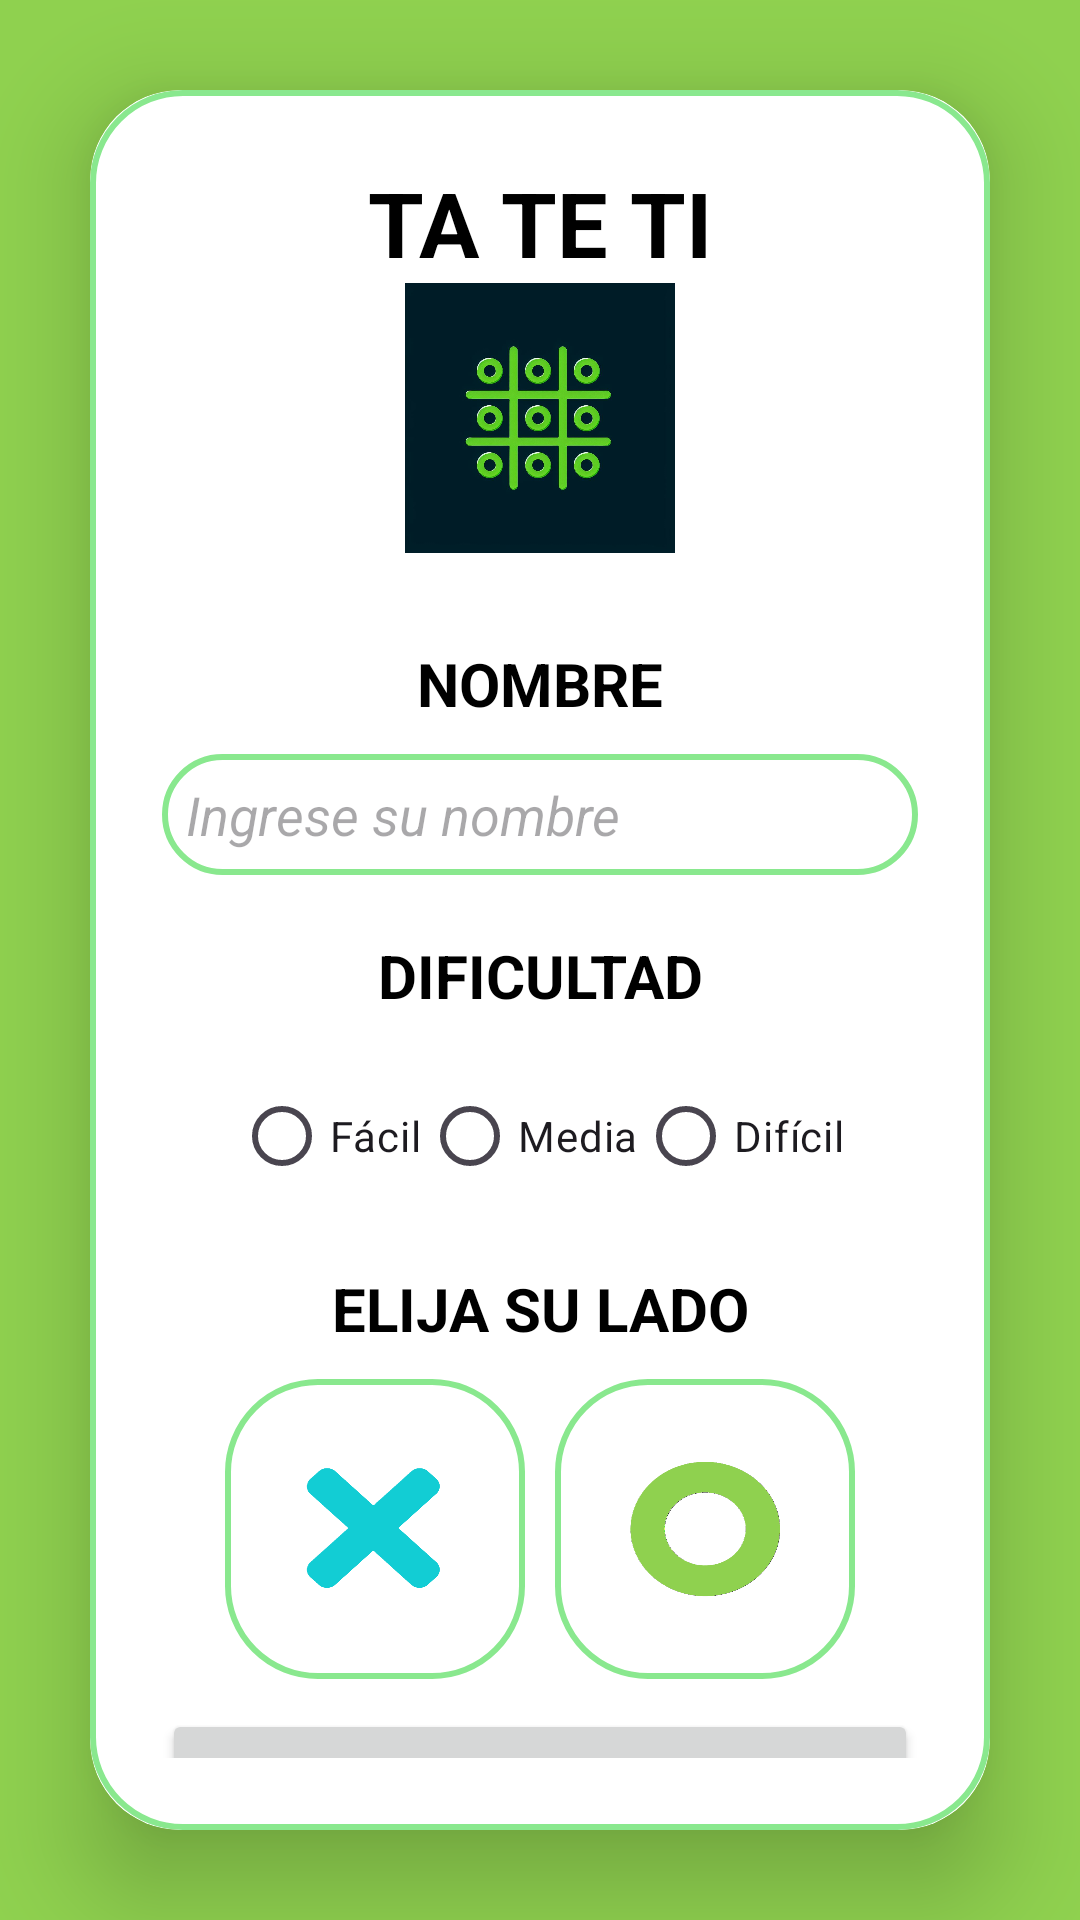

Android layout source for this screen:
<!-- AndroidManifest.xml: application theme Theme.TaTeTi -->
<!-- res/layout/activity_add_player.xml -->
<?xml version="1.0" encoding="utf-8"?>
<RelativeLayout
    xmlns:android="http://schemas.android.com/apk/res/android"
    xmlns:app="http://schemas.android.com/apk/res-auto"
    xmlns:tools="http://schemas.android.com/tools"
    android:id="@+id/main"
    android:layout_width="match_parent"
    android:layout_height="match_parent"
    tools:context=".AddPlayer"
    android:orientation="vertical"
    android:gravity="center"
    android:background="@drawable/fondo_verde">

    <androidx.cardview.widget.CardView
        android:layout_width="match_parent"
        android:layout_height="wrap_content"
        android:layout_margin="30dp"
        app:cardCornerRadius="30dp"
        app:cardElevation="20dp">


        <LinearLayout
            android:layout_width="match_parent"
            android:layout_height="wrap_content"
            android:layout_gravity="center_horizontal"
            android:background="@drawable/verde_claro_border"
            android:orientation="vertical"
            android:padding="24dp">

            <TextView
                android:layout_width="match_parent"
                android:layout_height="wrap_content"
                android:text="TA TE TI"
                android:textAlignment="center"
                android:textColor="@color/black"
                android:textSize="30sp"
                android:textStyle="bold" />

            <ImageView
                android:layout_width="90dp"
                android:layout_height="90dp"
                android:background="@drawable/logo_juego"
                android:layout_gravity="center"
                android:layout_marginBottom="30dp">

            </ImageView>

            <TextView
                android:layout_width="match_parent"
                android:layout_height="wrap_content"
                android:text="NOMBRE"
                android:textAlignment="center"
                android:textColor="@color/black"
                android:textSize="20sp"
                android:textStyle="bold" />

            <EditText
                android:id="@+id/jugador"
                android:layout_width="match_parent"
                android:layout_height="wrap_content"
                android:layout_marginTop="10dp"
                android:background="@drawable/verde_claro_border"
                android:hint="Ingrese su nombre"
                android:maxLines="1"
                android:padding="8dp"
                android:textColor="@color/black"
                android:textStyle="italic" />

            <TextView
                android:layout_width="match_parent"
                android:layout_height="wrap_content"
                android:layout_marginTop="20dp"
                android:text="DIFICULTAD"
                android:textAlignment="center"
                android:textColor="@color/black"
                android:textSize="20sp"
                android:textStyle="bold" />

            <RadioGroup
                android:id="@+id/radioGroupDificultad"
                android:layout_width="wrap_content"
                android:layout_height="wrap_content"
                android:orientation="horizontal"
                android:layout_marginTop="16dp"
                android:layout_gravity="center_horizontal">

                <RadioButton
                    android:id="@+id/radioFacil"
                    android:layout_width="wrap_content"
                    android:layout_height="wrap_content"
                    android:text="Fácil" />

                <RadioButton
                    android:id="@+id/radioMedia"
                    android:layout_width="wrap_content"
                    android:layout_height="wrap_content"
                    android:text="Media" />

                <RadioButton
                    android:id="@+id/radioDificil"
                    android:layout_width="wrap_content"
                    android:layout_height="wrap_content"
                    android:text="Difícil" />
            </RadioGroup>

            <TextView
                android:layout_width="match_parent"
                android:layout_height="wrap_content"
                android:layout_marginTop="20dp"
                android:text="ELIJA SU LADO"
                android:textAlignment="center"
                android:textColor="@color/black"
                android:textSize="20sp"
                android:textStyle="bold" />

            <LinearLayout
                android:layout_width="match_parent"
                android:layout_height="wrap_content"
                android:gravity="center"
                android:layout_marginTop="10dp"
                android:layout_alignParentTop="true"
                android:orientation="horizontal">

                <LinearLayout
                    android:layout_width="100dp"
                    android:layout_height="100dp"
                    android:id="@+id/cruzLayout"
                    android:orientation="vertical"
                    android:gravity="center"
                    android:background="@drawable/verde_claro_border">

                    <Button
                        android:layout_width="50dp"
                        android:layout_height="50dp"
                        android:background="@drawable/cruz"
                        android:id="@+id/botonCruz"/>

                </LinearLayout>

                <LinearLayout
                    android:layout_width="100dp"
                    android:layout_height="100dp"
                    android:layout_marginStart="10dp"
                    android:id="@+id/circuloLayout"
                    android:orientation="vertical"
                    android:gravity="center"
                    android:background="@drawable/verde_claro_border">

                    <Button
                        android:layout_width="50dp"
                        android:layout_height="50dp"
                        android:background="@drawable/circulo"
                        android:id="@+id/botonCirculo"/>

                </LinearLayout>

            </LinearLayout>


            <Button
                android:id="@+id/botonJugar"
                android:layout_width="match_parent"
                android:layout_height="60dp"
                android:layout_marginTop="10dp"
                android:text="Jugar"
                android:textColor="@color/black"
                android:textSize="18sp"
                app:cornerRadius="20dp" />




        </LinearLayout>


    </androidx.cardview.widget.CardView>

</RelativeLayout>
<!-- resources referenced by this layout -->
<resources>
  <color name="black">#FF000000</color>
  <!-- drawable circulo: png bitmap (drawable, 99007 bytes) -->
  <!-- drawable cruz: png bitmap (drawable, 76785 bytes) -->
  <!-- drawable fondo_verde: png bitmap (drawable, 1295 bytes) -->
  <!-- drawable logo_juego: jpeg bitmap (drawable, 63880 bytes) -->
  <!-- drawable verde_claro_border (drawable) -->
  <?xml version="1.0" encoding="utf-8"?>
  <shape xmlns:android="http://schemas.android.com/apk/res/android"
      android:shape="rectangle">
  
      <stroke
          android:width="2dp"
          android:color="@color/verde_claro"/>
  
      <corners
          android:radius="30dp"/>
  </shape>
  <style name="Theme.TaTeTi" parent="Base.Theme.TaTeTi" />
  <color name="verde_claro">#89E88E</color>
  <style name="Base.Theme.TaTeTi" parent="Theme.Material3.DayNight.NoActionBar">
          
          
          <item name="colorPrimary">@color/verde_claro</item>
          <item name="colorPrimaryVariant">@color/verde_claro</item>
      </style>
</resources>
